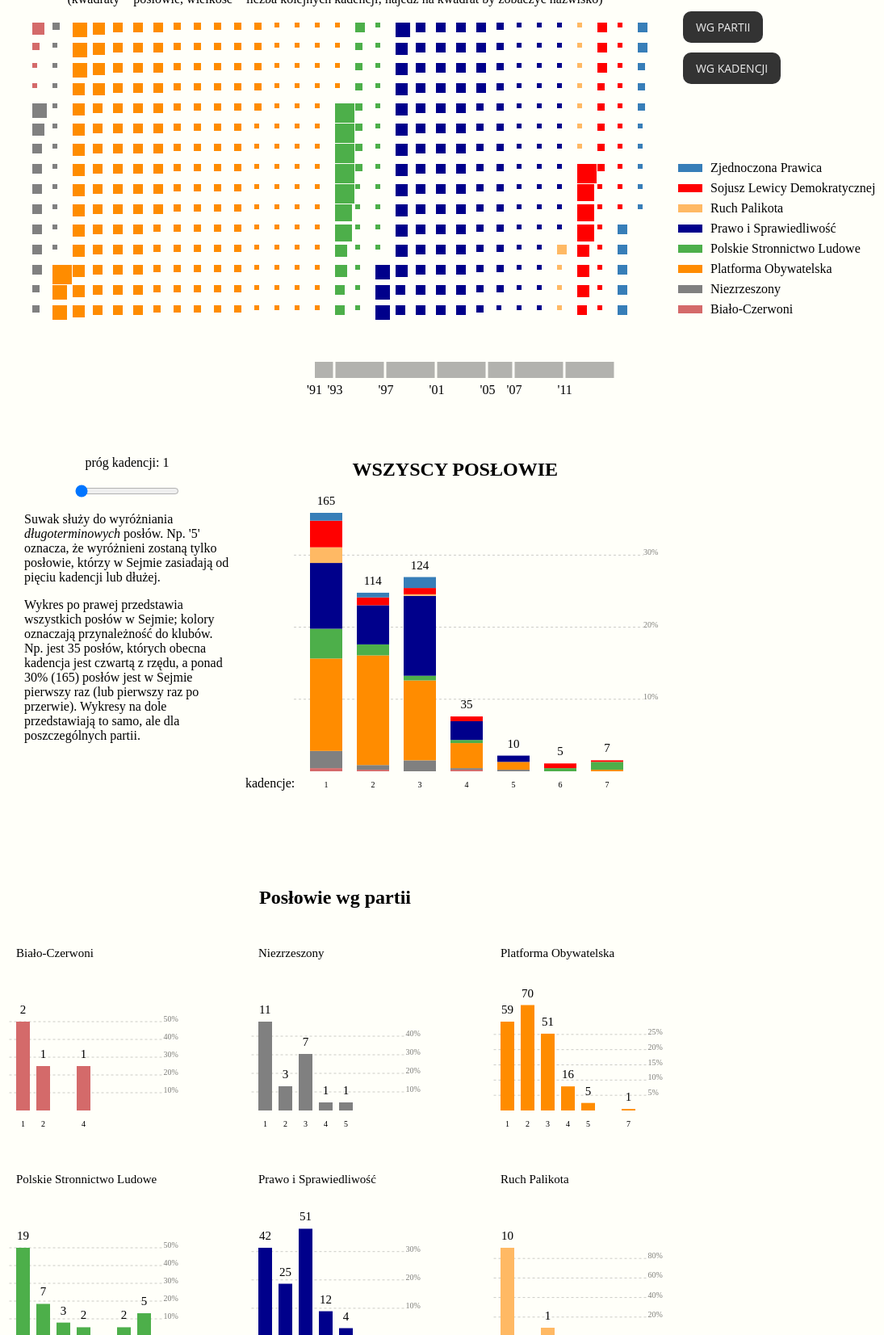
D3 v3 page, settled after 480 driven frames (8 s of simulated time); the page loaded 1 data file(s).


    
            var svg = d3.select('svg#seats')
            var svgHisto = d3.select('svg#histogram')
            var svg_histograms = d3.select('svg#histograms')
            
            function sortPoints(byWhat, a, b){
                if (byWhat == 'terms') {
                
                    byparty = d3.descending(+a['recent-mp'], +b['recent-mp'])
                    if (byparty != 0)
                        return byparty
                    else {
                        if (a['party_name'] < b['party_name'])
                            return -1;
                        else if (a['party_name'] > b['party_name'])
                            return 1;
                        else {
                            return d3.ascending(a.dob,b.dob)
                        }
                    }
                }
                else {
                    if (a['party_name'] < b['party_name'])
                       return -1;
                    if (a['party_name'] > b['party_name'])
                       return 1;                
                    return d3.descending(+a['recent-mp'], +b['recent-mp']) || d3.ascending(a.dob,b.dob)                                
                }                          
            }
            
        var rows = 15
        var xSpacing = 25
        var ySpacing = 25
        var scale = 3            
        
        
        //read in the database, sort by number of terms in office, then by parliamentary club (i.e. party)
        d3.csv('data/7th_term.csv', function(db){
            
            db = db.filter(function(d){
                return d.expired == 'None'
            })
            
            byRecentTerm = d3.nest()
                .key(function(d){
                    return d['recent-mp']
                })
                .key(function(d){
                    return d['party_name']
                })
                .sortKeys(d3.ascending)
                .entries(db)
            
            function name(d){
                return d.name
            }
            
            function getTotalMPs(dataSet){
                return d3.nest()
                    .key(function(d){
                        return d['recent-mp']
                    })
                    .rollup(function(d){
                        return d.length
                    })
                    .sortKeys(d3.ascending)
                    .entries(dataSet)
            }
            
            function define_vertical_lines(input_data, sumMPs) {
                
                var linesArr = []
                var maxMPs = d3.max(input_data).values
                var maxProportion = maxMPs/sumMPs
                
                if (Math.floor((maxProportion)/0.05) <= 5) {
                    for (var i = 1; i<=Math.floor(maxMPs/(0.05*sumMPs)); i++) {
                        linesArr.push(i*5)
                    }
                }
                else if (Math.floor((maxProportion)/0.10) <= 5) {
                    for (var i = 1; i<=Math.floor(maxMPs/(0.1*sumMPs)); i++) {
                        linesArr.push(i*10)
                    }
                }
                else {
                    for (var i = 1; i<=Math.floor(maxMPs/(0.2*sumMPs)); i++) {
                        linesArr.push(i*20)
                    }
                }
                return linesArr;
                }
             
            
            
            function partyHistogram(newDataSet, newdb, i, main_histogram) {
                
                main_histogram = typeof main_histogram !== 'undefined' ? main_histogram : false;
                
                var yticks_fontsize = 15
                var xticks_fontsize = 10

                
                if (main_histogram == true) {
                    var bar_width = 40;
                    var histogram_height = 320;
                    var bar_separation = 58;
                    var group_xtranslation = 0;
                    var group_ytranslation = 140;
                    var svg = svgHisto;
                    var histoGroup_xoffset = 80;
                }
                else {
                    var bar_width = 17;
                    var histogram_height = 110;
                    var bar_separation = 25;
                    var group_xtranslation = i%3*300;
                    var group_ytranslation = (30+Math.floor(i/3)*280);
                    var svg = svg_histograms;
                    var histoGroup_xoffset = 30;
                }
                
                var ytrac = [0,0,0,0,0,0,0,0,0,0,0,0,0,0]
                
                histogramWhole = svg
                                .append('g')
                                .attr('id', 'party-histo')
                                .attr('transform', function() { return 'translate(' + group_xtranslation + ',' + group_ytranslation + ')' })
                                      

                
                mpTotals = getTotalMPs(newDataSet)
               
                var sumMPs = 0
                mpTotals.forEach(function(d){ sumMPs += d.values})

                
                linesArr = define_vertical_lines(mpTotals, sumMPs)
                
                histoScale = d3.scale.linear()
                    .domain([0, d3.max(mpTotals).values])
                    .range([0, histogram_height])

                histoVertScale = d3.scale.linear()
                    .domain([0, linesArr[linesArr.length-1]])
                    .range([0, linesArr[linesArr.length-1]*sumMPs])
                
                
                histVertLines = histogramWhole.selectAll('line')
                    .data(linesArr)
                    .enter()
                    .append('line')
                    .attr('x1', histoGroup_xoffset-0.5*bar_width)
                    .attr('x2', bar_separation*8.5)
                    .style('stroke', 'black')
                    .style('opacity', 0.2)
                    .attr('stroke-dasharray', 3)
                    .transition()
                    .duration(500)
                    .attr('y1', function(d){
                        return 200-histoScale(d*0.01*sumMPs)
                    })
                    .attr('y2', function(d){
                        return 200-histoScale(d*0.01*sumMPs)
                    })
                
                histVerLineLabels = histogramWhole.selectAll('text')
                    .data(linesArr)
                    .enter()
                    .append('text')
                    .attr('x', bar_separation*8.5)
                    .attr('y', function(d){
                        return 200-histoScale(d*0.01*sumMPs)
                    })
                    .text(function(d){
                        return d + '%'
                    })
                    .style('fill-opacity', 0.5)
                    .attr('font-size', xticks_fontsize)
                    
                
                
                histogramGroup = histogramWhole.selectAll('#histoGroup')
                .data(newdb)
                .enter()
                .append('g')
                .attr('id', 'histoGroup')
                .attr('transform', function(d){
                    return 'translate (' + (histoGroup_xoffset+(d.key-2)*bar_separation) + ', 200)';
                })                
                                
                histogramGroup.selectAll('rect')
                    .data(function(d) { return d.values; })
                    .enter()
                    .append('rect')
                    
                    .attr('width', bar_width)
                    .attr('fill', function(d){
                        return partyColors(d.key)
                    })
                    .attr('height', 0)
                    .attr('y', 0)
                    .transition()
                    .duration(500)
                    .attr('height', function(d){
                        return histoScale(d.values.length)
                    })
                    .attr('y', function(d,i,j){
                        ytrac[j] -= histoScale(d.values.length)
                        return ytrac[j]
                    })

            //add labels above the bars
            histogramWhole.selectAll('#histoGroup')
                .data(mpTotals)
                .append('text')
                .attr('font-family', 'Fira Sans')
                .attr('font-size', yticks_fontsize)
                .text(function(d){
                    return ''+d.values
                })
                .attr('y', function(d, i){
                    return ytrac[i] - 10
                })
                .attr('x', function(d){
                    return (bar_width/2)-(d.values.toString().length*yticks_fontsize*0.5/2)
                })
            
            
            //add x axis ticks
            histogramWhole.selectAll('#histoGroup')
                .data(mpTotals)
                .append('text')
                .attr('font-family', 'Fira Sans')
                .attr('font-size', xticks_fontsize)
                .text(function(d){
                    return ''+(d.key-1)
                })
                .attr('y', 20)
                .attr('x', (bar_width/2)-(xticks_fontsize*0.5/2)) // this is a crude method to center the text. There must be a better one
            
            if (main_histogram != true) {
            
            var title = newDataSet[0]['party_name']
            histogramWhole.append('text')
                .text(title)
                .attr('font-family', 'Fira Sans')
                .attr('font-size', 15)
                .attr('x', 30)
                .attr('y', 10)        
            
            }
            else {
                histogramWhole.append('text')
                //.text('terms: ')
                .text('kadencje: ')
                .attr('x', 0)
                .attr('y', 220)        
            }
            }
            
            // draw the main histogram (with all parties)
            partyHistogram(db, byRecentTerm, 1, true)
            

            
           
           db.sort(function(a,b){
               return sortPoints('party_name', a, b)
           })
           
           /* Draw all MPs as rectangles */
           
           svg.selectAll('rect')
                .data(db, name)
                .enter()
                .append('rect')
                .attr('id', 'mp_dots')
                .attr('x', function(d,i){
                    return (50+(Math.floor(i/rows))*xSpacing)
                })
                .attr('y', function(d,i){
                    return (20+(i%rows)*ySpacing)
                })
                .attr('width', function(d){
                    return scale*d['recent-mp']
                })
                .attr('height', function(d){
                    return scale*d['recent-mp']
                })
                .attr('fill', function(d){
                    return partyColors(d['party_name'])
                })
                .on('mouseover', function(d){
                    svg.append('text')
                        .attr('id', 'tooltip')
                        .attr('font-family', 'Fira Sans')
                        .text(d.name + ' (' + d.party_acronym + ')')
                        .attr('x', 50)
                        .attr('y', 455)
                    
                    svg.select('g#termBarGroup').selectAll('rect')
                        .data(d['history-mp'].split(':'))
                        .style('fill-opacity', function(d){
                            if (d == 1)
                                return 1.0
                            else
                                return 0.3
                        })
                })
                .on('mouseout', function(){
                    svg.selectAll('#tooltip')
                        .remove()
                    
                    svg.select('g#termBarGroup').selectAll('rect')
                        .style('fill-opacity', 0.3)
                })
            
            
            termIndicator = svg.append('g')
                .attr('id', 'termBarGroup')
                .attr('transform', 'translate(400, 440)')
            
            
            var termDuration = [1.5,4,4,4,2,4,4]
            
            termIndicator.selectAll('rect')
                .data(termDuration)
                .enter()
                .append('rect')
                .attr('id', function(d,i){
                    return 'termBar_' + (i+1)
                })
                .attr('x', function(d,i){
                    return d3.sum(termDuration.slice(0, i))*15+i*3
                })
                .attr('width', function(d){
                    return d*15
                })
                .attr('height', 20)
                .style('fill-opacity', 0.3)

            
            termIndicator.selectAll('text')
                .data(termDuration)
                .enter()
                .append('text')
                .attr('y', 40)
                .text(function(d,i) { 
                    return '\'' + ('00' + Math.ceil(91+d3.sum(termDuration.slice(0, i)))%100).substr(-2) })
                .attr('x', function(d,i){
                    return d3.sum(termDuration.slice(0, i))*15+i*3-10
                })
            

            d3.select('body').select('.vertical')
                .on('change', function(d) {
                    var val = this.value
                    svg.selectAll('rect#mp_dots')
                        .attr('fill-opacity', function(d){
                            if (d['recent-mp'] <= val)
                                return 0.4
                            else
                                return 1.0
                        })
                    svgHisto.selectAll('#histoGroup').selectAll('rect')
                        .attr('fill-opacity', function(d, i,j){

                        if (j < val-1)
                            return 0.6
                        else
                            return 1
                        })
                    d3.select('p#sliderText')
                        .text(function(){
                            //return 'term threshold: ' + val
                            return 'próg kadencji: ' + val
                        })
                    
                })
            
            
            d3.select('body').selectAll('button')
                .data(['party', 'terms'])
                .on('click', function(d){
                
                    newd = db.sort(function(a,b){
                        return sortPoints(d, a, b)
                    })

                    svg.selectAll('rect').data(newd, name)
                        .transition()
                        .duration(1000)
                        .attr('x', function(d,i){
                            return (50+(Math.floor(i/rows))*xSpacing)
                        })
                        .attr('y', function(d,i){
                            return (20+(i%rows)*ySpacing)
                        })
                    
                    
                    })

                    
            parties = d3.nest()
                .key(function(d){
                    return d['party_name']
                })
                .entries(db)
            
            svg.selectAll('g#legend_group')
                .data(parties)
                .enter()
                .append('g')
                .attr('id', 'legend_group')
                .attr('transform', function(d, i){
                    return 'translate(850, ' + (370-i*25) + ')'
                })
                
            svg.selectAll('g#legend_group')
                .data(parties)
                .append('rect')
                .style('fill', function(d){
                    return partyColors(d.key)
                })
                .attr('height', 10)
                .attr('width', 30)
            
            svg.selectAll('g#legend_group')
                .data(parties)
                .append('text')
                .text(function(d){
                    return d.key
                })
                .attr('x', 40)
                .attr('y', 10)
            
            
            
            parties.forEach(function(d, i){
                newdb = db.filter(function(e){
                            return e['party_name'] == d.key
                        })
                newData = d3.nest()
                    .key(function(e){
                        return e['recent-mp']
                    })
                    .key(function(e){
                        return e['party_name']
                    })
                    .sortKeys(d3.ascending)
                    .entries(newdb)
                

                partyHistogram(newdb, newData, i)
            })
                            
            
            function partyColors(party_name){
                switch (party_name) {
                    case 'Platforma Obywatelska':
                        return 'darkorange';
                    case 'Prawo i Sprawiedliwość':
                        return 'darkblue';
                    case 'Polskie Stronnictwo Ludowe':
                        return '#4daf4a';
                    case 'Sojusz Lewicy Demokratycznej':
                        return 'red';
                    case 'Zjednoczona Prawica':
                        return '#377eb8';
                    case 'Ruch Palikota':
                        return '#FFB964';
                    case 'Biało-Czerwoni':
                        return '#D46A6A';
                    default:
                        return 'grey';
                }
            }
            
        });
        
        
        
        
        
        
        
        

### data: data/7th_term.csv
name, elected, party, constituency, votes, history, club, dob, education, expired, history-mp, history-senate, recent-mp, recent-senate, total-mp, total-senate, party_name, party_acronym
Adam Abramowicz, 09-10-2011, Prawo i Sprawiedliwość, 7 Chełm, 12708, poseł VI kadencji, Klub Parlamentarny Prawo i Sprawiedliwoś…, 10-03-1961, Biała Podlaska, wyższe, None, 0:0:0:0:0:1:1, 0:0:0:0:0:0:0:1, 3, 1, 3, 1, Prawo i Sprawiedliwość, PiS
Małgorzata Adamczak, 09-10-2011, Platforma Obywatelska, 36 Kalisz, 18119, senator VII kadencji, Klub Parlamentarny Platforma Obywatelska, 27-03-1971, Kościan, wyższe, 2014-12-01, 0:0:0:0:0:0:1, 0:0:0:0:0:0:1:1, 2, 2, 2, 2, Platforma Obywatelska, PO
Andrzej Adamczyk, 09-10-2011, Prawo i Sprawiedliwość, 13 Kraków, 14297, poseł V kadencji, poseł VI kadencji, Klub Parlamentarny Prawo i Sprawiedliwoś…, 04-01-1959, Krzeszowice, wyższe, None, 0:0:0:0:1:1:1, 0:0:0:0:0:0:0:1, 4, 1, 4, 1, Prawo i Sprawiedliwość, PiS
Romuald Ajchler, 09-10-2011, Sojusz Lewicy Demokratycznej, 38 Piła, 9362, poseł II kadencji, poseł III kadencji, p…, Klub Poselski Sojusz Lewicy Demokratyczn…, 19-01-1949, Duszniki Wlkp., średnie zawodowe, None, 0:1:1:1:0:1:1, 0:0:0:0:0:0:0:1, 3, 1, 6, 1, Sojusz Lewicy Demokratycznej, SLD
Leszek Aleksandrzak, 09-10-2011, Sojusz Lewicy Demokratycznej, 36 Kalisz, 9941, poseł VI kadencji, Klub Poselski Sojusz Lewicy Demokratyczn…, 08-08-1958, Opatówek, wyższe, None, 0:0:0:0:0:1:1, 0:0:0:0:0:0:0:1, 3, 1, 3, 1, Sojusz Lewicy Demokratycznej, SLD
Waldemar Andzel, 09-10-2011, Prawo i Sprawiedliwość, 32 Sosnowiec, 10328, poseł V kadencji, poseł VI kadencji, Klub Parlamentarny Prawo i Sprawiedliwoś…, 17-09-1971, Czeladź, wyższe, None, 0:0:0:0:1:1:1, 0:0:0:0:0:0:0:1, 4, 1, 4, 1, Prawo i Sprawiedliwość, PiS
Dorota Arciszewska-Mielewczyk, 09-10-2011, Prawo i Sprawiedliwość, 26 Gdynia, 18088, poseł III kadencji, poseł IV kadencji, s…, Klub Parlamentarny Prawo i Sprawiedliwoś…, 16-02-1968, Gdynia, wyższe, None, 0:0:1:1:0:0:1, 0:0:0:0:0:1:1:1, 2, 3, 4, 3, Prawo i Sprawiedliwość, PiS
Jan Krzysztof Ardanowski, 09-10-2011, Prawo i Sprawiedliwość, 5 Toruń, 14841, brak, Klub Parlamentarny Prawo i Sprawiedliwoś…, 11-02-1961, Czernikowo, wyższe, None, 0:0:0:0:0:0:1, 0:0:0:0:0:0:0:1, 2, 1, 2, 1, Prawo i Sprawiedliwość, PiS
Iwona Ewa Arent, 09-10-2011, Prawo i Sprawiedliwość, 35 Olsztyn, 11955, poseł V kadencji, poseł VI kadencji, Klub Parlamentarny Prawo i Sprawiedliwoś…, 04-06-1968, Olsztyn, wyższe, None, 0:0:0:0:1:1:1, 0:0:0:0:0:0:0:1, 4, 1, 4, 1, Prawo i Sprawiedliwość, PiS
Tadeusz Arkit, 09-10-2011, Platforma Obywatelska, 12 Kraków, 12458, poseł VI kadencji, Klub Parlamentarny Platforma Obywatelska, 10-11-1955, Tenczynek, wyższe, None, 0:0:0:0:0:1:1, 0:0:0:0:0:0:0:1, 3, 1, 3, 1, Platforma Obywatelska, PO
Bartosz Arłukowicz, 09-10-2011, Platforma Obywatelska, 41 Szczecin, 101746, poseł VI kadencji, Klub Parlamentarny Platforma Obywatelska, 30-12-1971, Resko, wyższe, None, 0:0:0:0:0:1:1, 0:0:0:0:0:0:0:1, 3, 1, 3, 1, Platforma Obywatelska, PO
Paweł Arndt, 09-10-2011, Platforma Obywatelska, 37 Konin, 12627, poseł III kadencji, poseł V kadencji, po…, Klub Parlamentarny Platforma Obywatelska, 21-01-1954, Gniezno, wyższe, None, 0:0:1:0:1:1:1, 0:0:0:0:0:0:0:1, 4, 1, 5, 1, Platforma Obywatelska, PO
Marek Ast, 09-10-2011, Prawo i Sprawiedliwość, 8 Zielona Góra, 12598, poseł V kadencji, poseł VI kadencji, Klub Parlamentarny Prawo i Sprawiedliwoś…, 27-09-1958, Zielona Góra, wyższe, None, 0:0:0:0:1:1:1, 0:0:0:0:0:0:0:1, 4, 1, 4, 1, Prawo i Sprawiedliwość, PiS
Urszula Augustyn, 09-10-2011, Platforma Obywatelska, 15 Tarnów, 9724, poseł V kadencji, poseł VI kadencji, Klub Parlamentarny Platforma Obywatelska, 01-09-1964, Tarnów, wyższe, None, 0:0:0:0:1:1:1, 0:0:0:0:0:0:0:1, 4, 1, 4, 1, Platforma Obywatelska, PO
Tadeusz Aziewicz, 09-10-2011, Platforma Obywatelska, 26 Gdynia, 14013, poseł V kadencji, poseł VI kadencji, Klub Parlamentarny Platforma Obywatelska, 31-10-1960, Sopot, wyższe, None, 0:0:0:0:1:1:1, 0:0:0:0:0:0:0:1, 4, 1, 4, 1, Platforma Obywatelska, PO
Zbigniew Babalski, 09-10-2011, Prawo i Sprawiedliwość, 34 Elbląg, 7217, poseł VI kadencji, Klub Parlamentarny Prawo i Sprawiedliwoś…, 27-04-1953, Ostróda, wyższe, None, 0:0:0:0:0:1:1, 0:0:0:0:0:0:0:1, 3, 1, 3, 1, Prawo i Sprawiedliwość, PiS
Piotr Babinetz, 09-10-2011, Prawo i Sprawiedliwość, 22 Krosno, 7239, poseł VI kadencji, Klub Parlamentarny Prawo i Sprawiedliwoś…, 09-09-1969, Krosno, wyższe, None, 0:0:0:0:0:1:1, 0:0:0:0:0:0:0:1, 3, 1, 3, 1, Prawo i Sprawiedliwość, PiS
Marek Balt, 09-10-2011, Sojusz Lewicy Demokratycznej, 28 Częstochowa, 5378, brak, Klub Poselski Sojusz Lewicy Demokratyczn…, 08-04-1973, Częstochowa, wyższe, None, 0:0:0:0:0:0:1, 0:0:0:0:0:0:0:1, 2, 1, 2, 1, Sojusz Lewicy Demokratycznej, SLD
Maciej Banaszak, 09-10-2011, Ruch Palikota, 39 Poznań, 18837, brak, Klub Poselski Sojusz Lewicy Demokratyczn…, 13-06-1975, Poznań, średnie zawodowe, None, 0:0:0:0:0:0:1, 0:0:0:0:0:0:0:1, 2, 1, 2, 1, Sojusz Lewicy Demokratycznej, SLD
Anna Bańkowska, 09-10-2011, Sojusz Lewicy Demokratycznej, 4 Bydgoszcz, 16203, poseł X kadencji, poseł I kadencji, pose…, Klub Poselski Sojusz Lewicy Demokratyczn…, 30-04-1946, Żnin, wyższe, None, 1:1:1:1:0:1:1, 0:0:0:0:0:0:0:1, 3, 1, 7, 1, Sojusz Lewicy Demokratycznej, SLD
Dariusz Barski, 09-10-2011, Prawo i Sprawiedliwość, 9 Łódź, 12245, brak, , 27-02-1968,, , 2011-10-27, 0:0:0:0:0:0:1, 0:0:0:0:0:0:0:1, 2, 1, 2, 1, , 
Barbara Bartuś, 09-10-2011, Prawo i Sprawiedliwość, 14 Nowy Sącz, 14652, poseł VI kadencji, Klub Parlamentarny Prawo i Sprawiedliwoś…, 03-07-1967, Gorlice, wyższe, None, 0:0:0:0:0:1:1, 0:0:0:0:0:0:0:1, 3, 1, 3, 1, Prawo i Sprawiedliwość, PiS
Piotr Paweł Bauć, 09-10-2011, Ruch Palikota, 25 Gdańsk, 13398, brak, Koło Poselskie Ruch Palikota, 29-06-1960, Gdańsk, wyższe, None, 0:0:0:0:0:0:1, 0:0:0:0:0:0:0:1, 2, 1, 2, 1, Ruch Palikota, RP
Dariusz Bąk, 09-10-2011, Prawo i Sprawiedliwość, 17 Radom, 10217, poseł VI kadencji, Klub Parlamentarny Prawo i Sprawiedliwoś…, 04-01-1958, Mogielnica, wyższe, None, 0:0:0:0:0:1:1, 0:0:0:0:0:0:0:1, 3, 1, 3, 1, Prawo i Sprawiedliwość, PiS
… [head cut at 6 KiB]